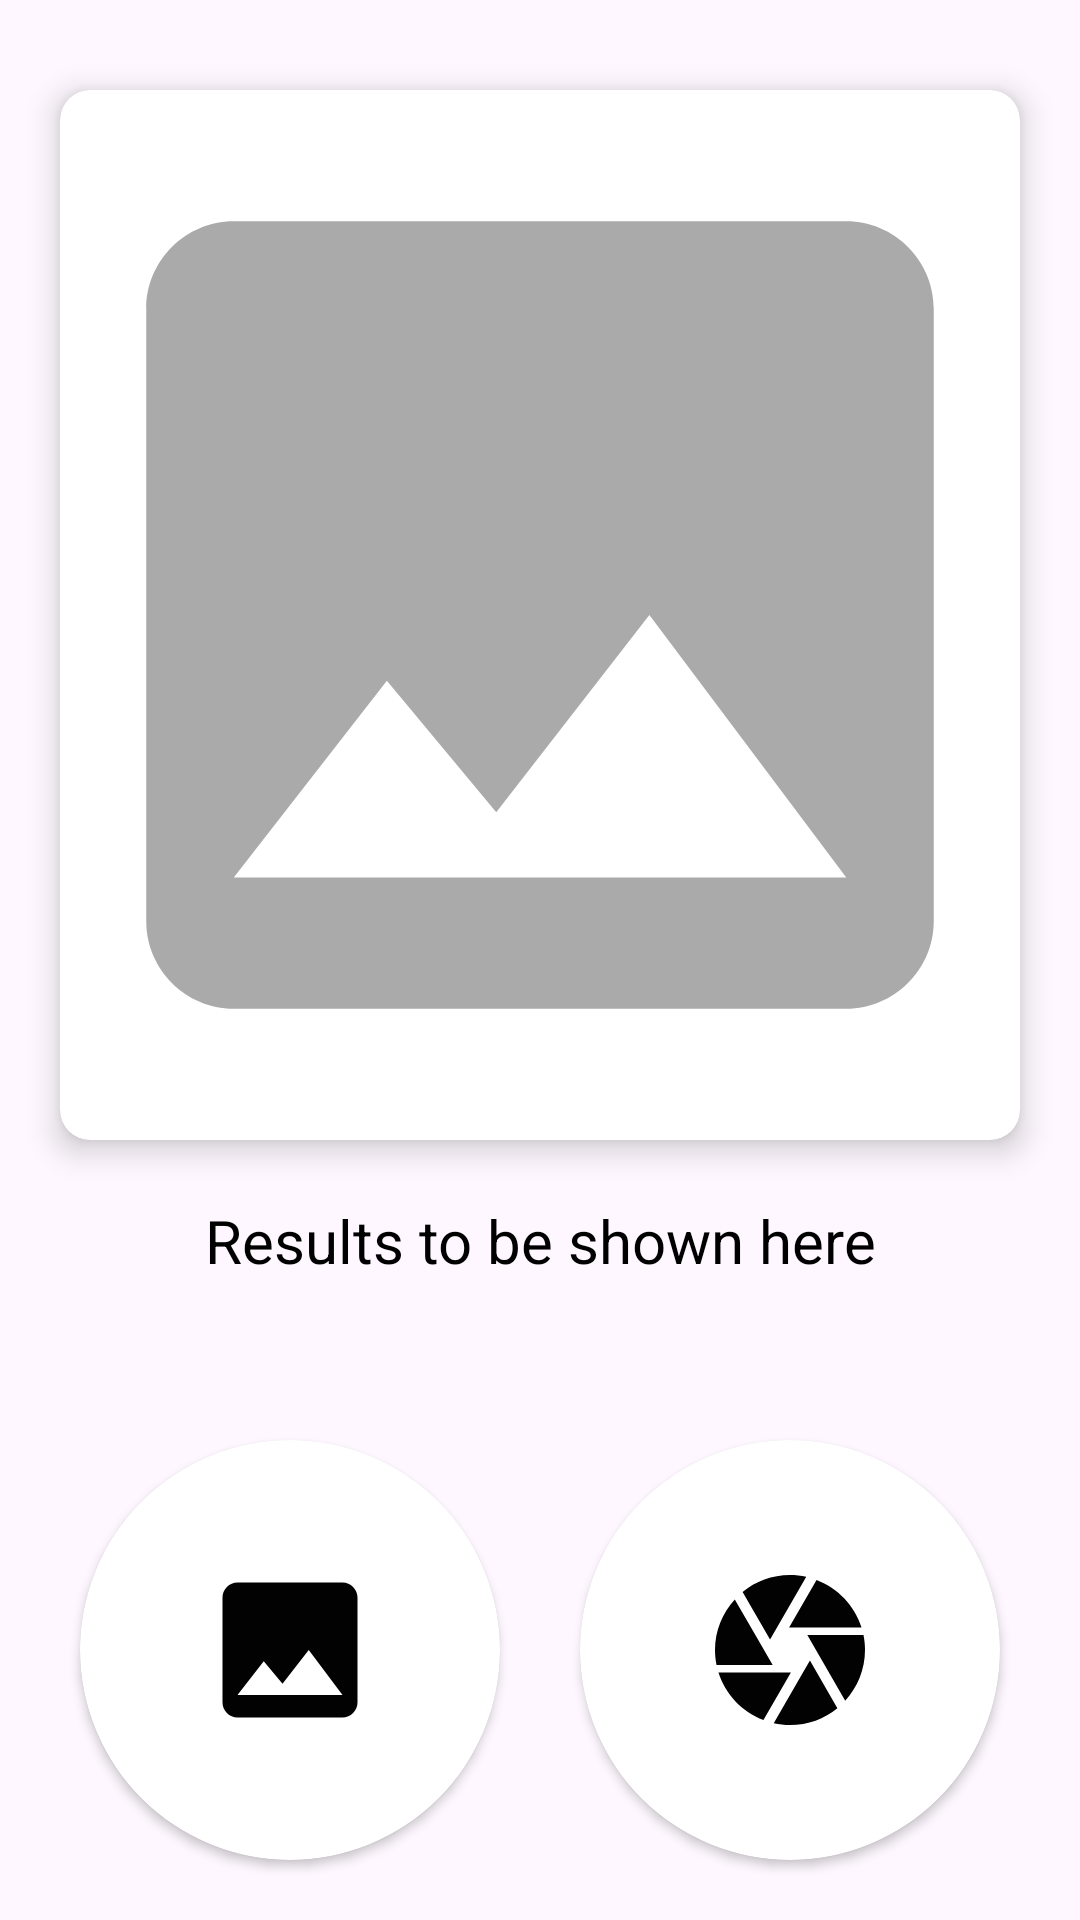

Here is an Android app screen rendered from its layout file. Give the layout XML and the strings, colors and styles it references.
<!-- AndroidManifest.xml: application theme Theme.ImagePickerCameraX -->
<!-- res/layout/activity_main.xml -->
<?xml version="1.0" encoding="utf-8"?>
<androidx.constraintlayout.widget.ConstraintLayout xmlns:android="http://schemas.android.com/apk/res/android"
    xmlns:app="http://schemas.android.com/apk/res-auto"
    xmlns:tools="http://schemas.android.com/tools"
    android:layout_width="match_parent"
    android:layout_height="match_parent"
    tools:context=".MainActivity">

    <androidx.cardview.widget.CardView
        android:id="@+id/cardView3"
        android:layout_width="0dp"
        android:layout_height="wrap_content"
        android:layout_marginStart="20dp"
        android:layout_marginTop="30dp"
        android:layout_marginEnd="20dp"
        app:cardBackgroundColor="@color/white"
        app:cardCornerRadius="10dp"
        app:cardElevation="6dp"
        app:layout_constraintEnd_toEndOf="parent"
        app:layout_constraintStart_toStartOf="parent"
        app:layout_constraintTop_toTopOf="parent">

        <ImageView
            android:id="@+id/previewImageView"
            android:layout_width="match_parent"
            android:layout_height="350dp"
            android:scaleType="centerCrop"
            app:srcCompat="@drawable/ic_place_holder" />
    </androidx.cardview.widget.CardView>


    <TextView
        android:id="@+id/textView"
        android:layout_width="wrap_content"
        android:layout_height="0dp"
        android:layout_marginTop="20dp"
        android:text="@string/results_to_be_shown_here"
        android:textColor="#000000"
        android:textSize="20sp"
        app:layout_constraintBottom_toTopOf="@+id/cardCamera"
        app:layout_constraintEnd_toEndOf="parent"
        app:layout_constraintStart_toStartOf="parent"
        app:layout_constraintTop_toBottomOf="@+id/cardView3" />

    <androidx.cardview.widget.CardView
        android:id="@+id/cardImages"
        android:layout_width="140dp"
        android:layout_height="140dp"
        android:layout_marginBottom="20dp"
        app:cardBackgroundColor="@color/white"
        app:cardCornerRadius="130dp"
        app:layout_constraintBottom_toBottomOf="parent"
        app:layout_constraintEnd_toStartOf="@+id/cardCamera"
        app:layout_constraintHorizontal_bias="0.5"
        app:layout_constraintStart_toStartOf="parent">

        <ImageView
            android:id="@+id/galleryButton"
            android:layout_width="match_parent"
            android:layout_height="match_parent"
            android:layout_marginLeft="40dp"
            android:layout_marginTop="40dp"
            android:layout_marginRight="40dp"
            android:layout_marginBottom="40dp"
            app:srcCompat="@drawable/ic_baseline_image_64" />
    </androidx.cardview.widget.CardView>

    <androidx.cardview.widget.CardView
        android:id="@+id/cardCamera"
        android:layout_width="140dp"
        android:layout_height="140dp"
        app:cardBackgroundColor="@color/white"
        app:cardCornerRadius="130dp"
        app:layout_constraintEnd_toEndOf="parent"
        app:layout_constraintHorizontal_bias="0.5"
        app:layout_constraintStart_toEndOf="@+id/cardImages"
        app:layout_constraintTop_toTopOf="@+id/cardImages">

        <ImageView
            android:id="@+id/cameraXButton"
            android:layout_width="match_parent"
            android:layout_height="match_parent"
            android:layout_marginLeft="40dp"
            android:layout_marginTop="40dp"
            android:layout_marginRight="40dp"
            android:layout_marginBottom="40dp"
            app:srcCompat="@drawable/ic_baseline_camera_24" />
    </androidx.cardview.widget.CardView>

</androidx.constraintlayout.widget.ConstraintLayout>
<!-- resources referenced by this layout -->
<resources>
  <!-- drawable ic_baseline_camera_24 (drawable) -->
  <vector xmlns:android="http://schemas.android.com/apk/res/android"
      android:width="64dp"
      android:height="64dp"
      android:tint="#020202"
      android:viewportWidth="24"
      android:viewportHeight="24">
      <path
          android:fillColor="@android:color/white"
          android:pathData="M9.4,10.5l4.77,-8.26C13.47,2.09 12.75,2 12,2c-2.4,0 -4.6,0.85 -6.32,2.25l3.66,6.35 0.06,-0.1zM21.54,9c-0.92,-2.92 -3.15,-5.26 -6,-6.34L11.88,9h9.66zM21.8,10h-7.49l0.29,0.5 4.76,8.25C21,16.97 22,14.61 22,12c0,-0.69 -0.07,-1.35 -0.2,-2zM8.54,12l-3.9,-6.75C3.01,7.03 2,9.39 2,12c0,0.69 0.07,1.35 0.2,2h7.49l-1.15,-2zM2.46,15c0.92,2.92 3.15,5.26 6,6.34L12.12,15L2.46,15zM13.73,15l-3.9,6.76c0.7,0.15 1.42,0.24 2.17,0.24 2.4,0 4.6,-0.85 6.32,-2.25l-3.66,-6.35 -0.93,1.6z" />
  </vector>
  <!-- drawable ic_baseline_image_64 (drawable) -->
  <vector xmlns:android="http://schemas.android.com/apk/res/android"
      android:width="64dp"
      android:height="64dp"
      android:tint="#020202"
      android:viewportWidth="24"
      android:viewportHeight="24">
      <path
          android:fillColor="@android:color/white"
          android:pathData="M21,19V5c0,-1.1 -0.9,-2 -2,-2H5c-1.1,0 -2,0.9 -2,2v14c0,1.1 0.9,2 2,2h14c1.1,0 2,-0.9 2,-2zM8.5,13.5l2.5,3.01L14.5,12l4.5,6H5l3.5,-4.5z" />
  </vector>
  <!-- drawable ic_place_holder (drawable) -->
  <vector xmlns:android="http://schemas.android.com/apk/res/android"
      android:width="24dp"
      android:height="24dp"
      android:tint="@android:color/darker_gray"
      android:viewportWidth="24"
      android:viewportHeight="24">
      <path
          android:fillColor="@android:color/darker_gray"
          android:pathData="M21,19V5c0,-1.1 -0.9,-2 -2,-2H5c-1.1,0 -2,0.9 -2,2v14c0,1.1 0.9,2 2,2h14c1.1,0 2,-0.9 2,-2zM8.5,13.5l2.5,3.01L14.5,12l4.5,6H5l3.5,-4.5z" />
  </vector>
  <string name="results_to_be_shown_here">Results to be shown here</string>
  <style name="Theme.ImagePickerCameraX" parent="Base.Theme.ImagePickerCameraX" />
  <style name="Base.Theme.ImagePickerCameraX" parent="Theme.Material3.DayNight.NoActionBar">
          
          
      </style>
  <!-- not gathered from this repository: default colours our renderer supplied (Android Studio template values) -->
  <color name="white">#FFFFFFFF</color>
</resources>
